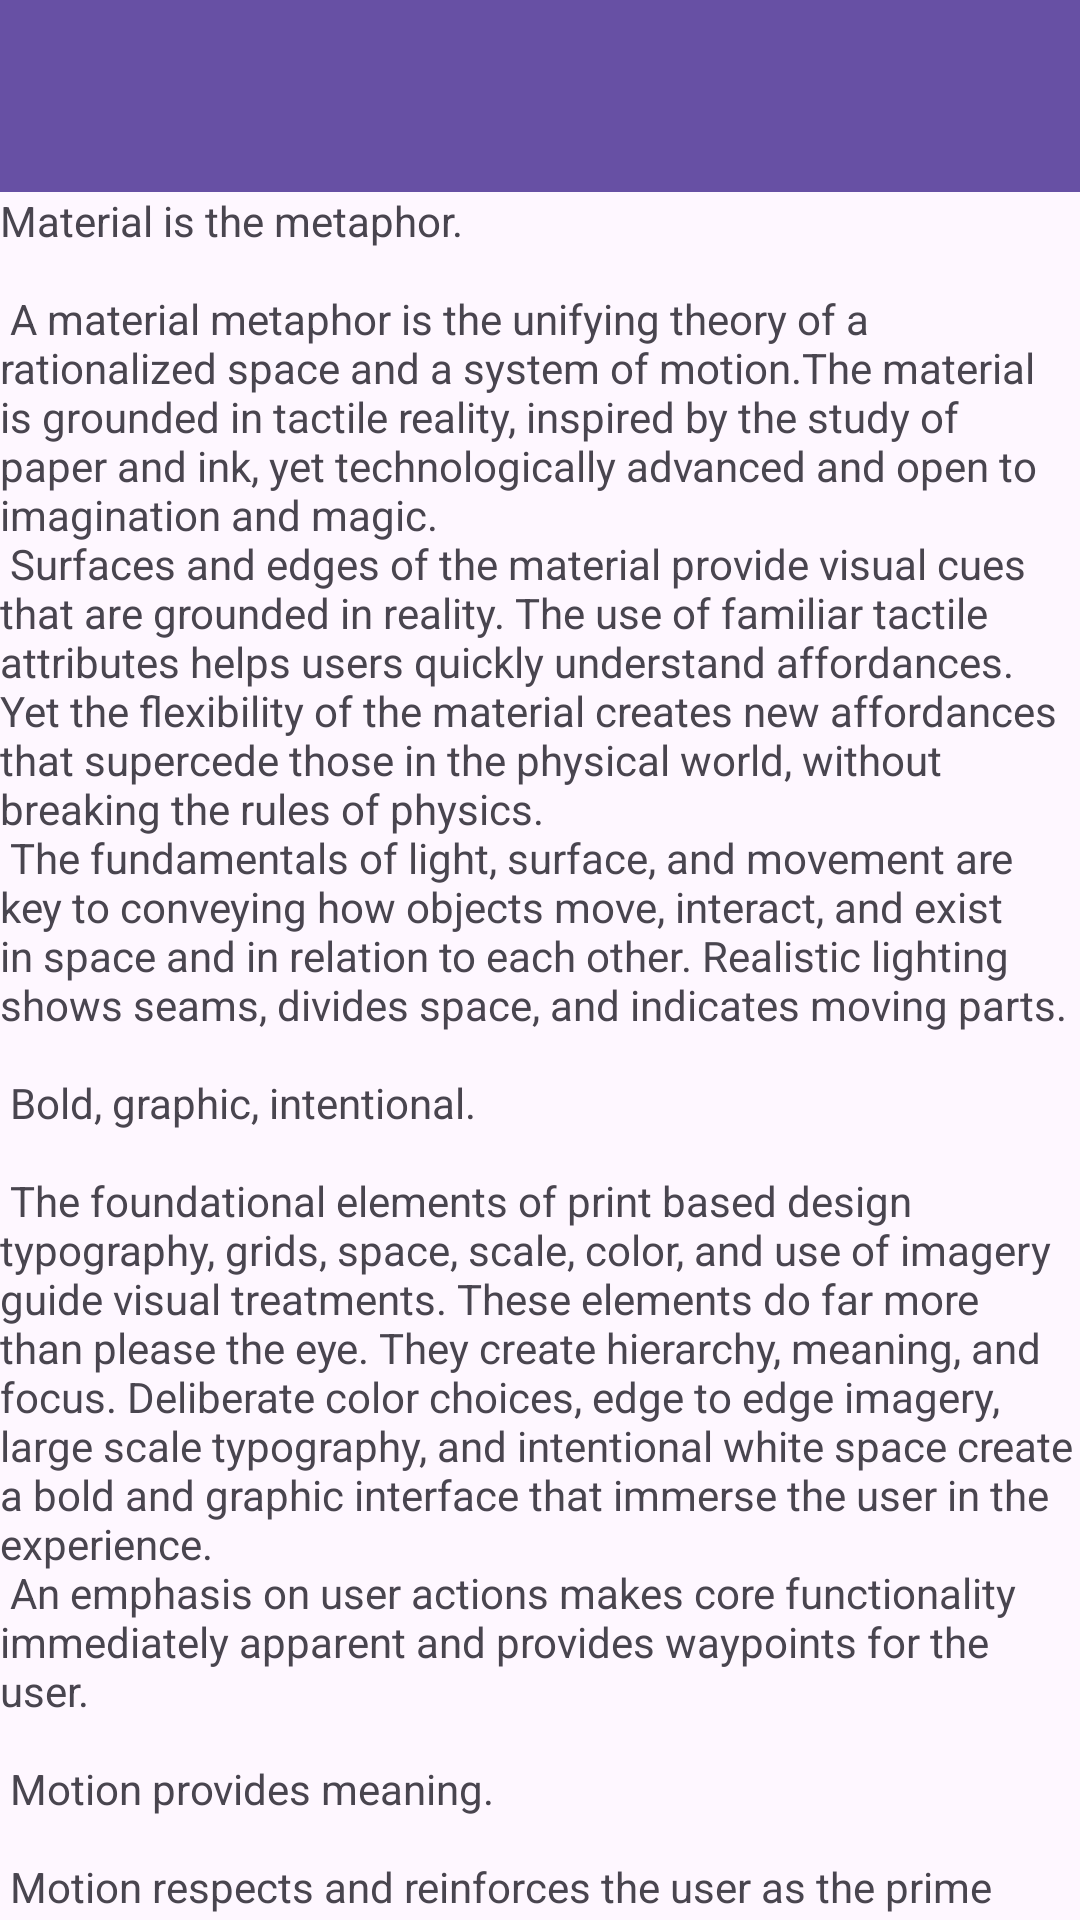

Android layout source for this screen:
<!-- AndroidManifest.xml: application theme Theme.Retake2324_student -->
<!-- res/layout/activity_received_announcements.xml -->
<?xml version="1.0" encoding="utf-8"?>
<androidx.coordinatorlayout.widget.CoordinatorLayout
    xmlns:android="http://schemas.android.com/apk/res/android"
    xmlns:app="http://schemas.android.com/apk/res-auto"
    xmlns:tools="http://schemas.android.com/tools"
    android:layout_width="match_parent"
    android:layout_height="match_parent"
    android:fitsSystemWindows="true"
    tools:context=".ReceivedAnnouncementsActivity">

    <com.google.android.material.appbar.AppBarLayout
        android:id="@+id/app_bar"
        android:fitsSystemWindows="true"
        android:layout_height="64dp"
        android:layout_width="match_parent"
        android:theme="@style/Theme.Retake2324_student.AppBarOverlay">

        <com.google.android.material.appbar.CollapsingToolbarLayout
            android:id="@+id/toolbar_layout"
            style="@style/Widget.MaterialComponents.Toolbar.Primary"
            android:fitsSystemWindows="true"
            android:layout_width="match_parent"
            android:layout_height="match_parent"
            app:toolbarId="@+id/toolbar"
            app:layout_scrollFlags="scroll|exitUntilCollapsed"
            app:contentScrim="?attr/colorPrimary">

            <androidx.appcompat.widget.Toolbar
                android:id="@+id/toolbar"
                android:layout_height="?attr/actionBarSize"
                android:layout_width="match_parent"
                app:layout_collapseMode="pin"
                app:popupTheme="@style/Theme.Retake2324_student.PopupOverlay" />

        </com.google.android.material.appbar.CollapsingToolbarLayout>
    </com.google.android.material.appbar.AppBarLayout>

    <include layout="@layout/content_scrolling" />

</androidx.coordinatorlayout.widget.CoordinatorLayout>
<!-- res/layout/content_scrolling.xml (included above) -->
<?xml version="1.0" encoding="utf-8"?>
<androidx.core.widget.NestedScrollView xmlns:android="http://schemas.android.com/apk/res/android"
    xmlns:app="http://schemas.android.com/apk/res-auto"
    xmlns:tools="http://schemas.android.com/tools"
    android:layout_width="match_parent"
    android:layout_height="match_parent"
    app:layout_behavior="@string/appbar_scrolling_view_behavior"
    tools:context=".ScrollingTestActivity"
    tools:showIn="@layout/activity_received_announcements">

    <TextView
        android:layout_width="wrap_content"
        android:layout_height="wrap_content"
        android:layout_margin="@dimen/text_margin"
        android:text="@string/large_text" />

</androidx.core.widget.NestedScrollView>
<!-- resources referenced by this layout -->
<resources>

</resources>
